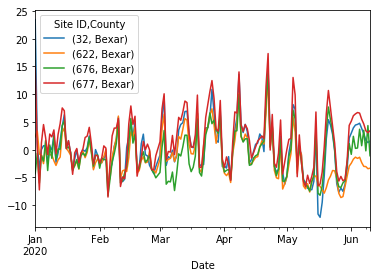

Data behind this chart, as committed beside it:
, Date, Site ID, County, value
0, 2020-01-01, Amarillo A&M, Potter, -1.206
1, 2020-01-01, Ascarate Park SE, El Paso, -3.037
2, 2020-01-01, Austin Webberville Rd, Travis, -1.829
3, 2020-01-01, Brownsville, Cameron, -0.6356
4, 2020-01-01, Calaveras Lake, Bexar, 1.274
5, 2020-01-01, Clinton, Harris, 26.91
6, 2020-01-01, Conroe Relocated, Montgomery, 30.68
7, 2020-01-01, Corsicana Airport, Navarro, 2.447
8, 2020-01-01, Dallas Hinton, Dallas, 5.985
9, 2020-01-01, Denton Airport South, Denton, 5.405
10, 2020-01-01, Dona Park, Nueces, -3.362
11, 2020-01-01, Eagle Pass, Maverick, -5.021
12, 2020-01-01, El Paso Chamizal, El Paso, -1.912
13, 2020-01-01, El Paso UTEP, El Paso, -5.365
14, 2020-01-01, Galveston 99th Street, Galveston, 1.15
15, 2020-01-01, Hamshire, Jefferson, 6.533
16, 2020-01-01, Haws Athletic Center, Tarrant, 4.038
17, 2020-01-01, Houston Aldine, Harris, 78.13
18, 2020-01-01, Houston Deer Park #2, Harris, 22.95
19, 2020-01-01, Houston East, Harris, 35.6
20, 2020-01-01, Isla Blanca Park, Cameron, -1.112
21, 2020-01-01, Karnack, Harrison, 1.713
22, 2020-01-01, Kaufman, Kaufman, 6.163
23, 2020-01-01, Midlothian OFW, Ellis, 1.242
24, 2020-01-01, Mission, Hidalgo, -9.354
25, 2020-01-01, National Seashore, Kleberg, -3.164
26, 2020-01-01, Odessa Gonzales, Ector, -2.132
27, 2020-01-01, Old Hwy 90, Bexar, -1.984
28, 2020-01-01, Palo Alto, Bexar, -16.47
29, 2020-01-01, Port Arthur Memorial School, Jefferson, 18.01
30, 2020-01-01, San Antonio Northwest, Bexar, 19.96
31, 2020-01-01, Seabrook Friendship Park, Harris, 5.092
32, 2020-01-01, Socorro Hueco, El Paso, 5.485
33, 2020-01-01, Waco Mazanec, McLennan, 1.369
34, 2020-01-01, World Trade Bridge, Webb, 4.093
35, 2020-01-02, Amarillo A&M, Potter, -1.933
36, 2020-01-02, Ascarate Park SE, El Paso, -5.482
37, 2020-01-02, Austin Webberville Rd, Travis, -3.811
38, 2020-01-02, Brownsville, Cameron, 0.0116
39, 2020-01-02, Calaveras Lake, Bexar, 4.204
40, 2020-01-02, Clinton, Harris, -1.387
41, 2020-01-02, Conroe Relocated, Montgomery, -1.699
42, 2020-01-02, Corsicana Airport, Navarro, 0.4925
43, 2020-01-02, Dallas Hinton, Dallas, -0.3071
44, 2020-01-02, Denton Airport South, Denton, 1.015
45, 2020-01-02, Dona Park, Nueces, -3.153
46, 2020-01-02, Eagle Pass, Maverick, -1.66
47, 2020-01-02, El Paso Chamizal, El Paso, -6.285
48, 2020-01-02, El Paso UTEP, El Paso, -0.7189
49, 2020-01-02, Galveston 99th Street, Galveston, -0.2085
50, 2020-01-02, Hamshire, Jefferson, 0.02542
51, 2020-01-02, Haws Athletic Center, Tarrant, 1.201
52, 2020-01-02, Houston Aldine, Harris, -8.531
53, 2020-01-02, Houston Deer Park #2, Harris, -1.797
54, 2020-01-02, Houston East, Harris, -4.218
55, 2020-01-02, Isla Blanca Park, Cameron, -0.0639
56, 2020-01-02, Karnack, Harrison, 2.994
57, 2020-01-02, Kaufman, Kaufman, 0.4928
58, 2020-01-02, Midlothian OFW, Ellis, 2.858
59, 2020-01-02, Mission, Hidalgo, -4.657
... 6,809 more rows
